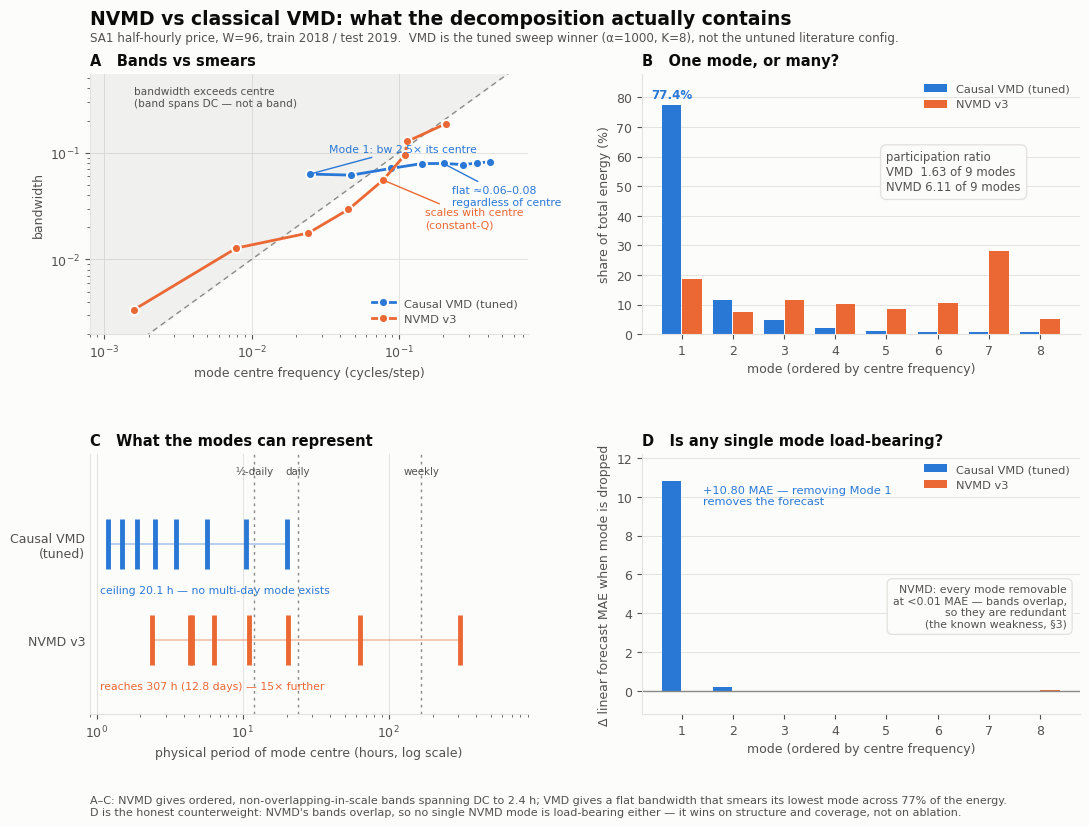

This figure's Python source:
#!/usr/bin/env python3
"""
Figure: why NVMD's decomposition is more interpretable than classical VMD.

Numbers are the output of

    python3 interpret_modes.py \
      --method "Causal VMD tuned a1000k8" vmdsw_a1000_k8_2018_2018.csv \
                                          vmdsw_a1000_k8_2019_2019.csv \
      --method "NVMD v3static"            v3static_modes_2018_2018.csv \
                                          v3static_modes_2019_2019.csv \
      --hours-per-step 0.5

VMD is the *tuned* baseline (alpha=1000, K=8 -- the sweep winner), not the
untuned alpha=2000/K=12 config, so none of this rests on a handicapped baseline.
"""

import matplotlib as mpl
import matplotlib.pyplot as plt
import numpy as np

SURFACE = "#fcfcfb"
INK = "#0b0b0b"
INK2 = "#52514e"
MUTED = "#8a8a85"
VMD_C = "#2a78d6"     # categorical slot 1
NVMD_C = "#eb6834"    # categorical slot 2
GRID = "#e4e3df"

mpl.rcParams.update({
    "figure.facecolor": SURFACE, "axes.facecolor": SURFACE,
    "savefig.facecolor": SURFACE,
    "font.family": "DejaVu Sans", "font.size": 9,
    "axes.edgecolor": GRID, "axes.labelcolor": INK2,
    "xtick.color": INK2, "ytick.color": INK2,
    "axes.spines.top": False, "axes.spines.right": False,
    "axes.titlesize": 10.5, "axes.titleweight": "bold", "axes.titlecolor": INK,
    "legend.frameon": False,
})

# mode, centre, bandwidth, period_h, energy%, ablation  (Residual excluded from
# the band panels -- it is not a band)
VMD = dict(
    centre=np.array([0.0249, 0.0476, 0.0883, 0.1428, 0.2032, 0.2701, 0.3376, 0.4120]),
    bw=np.array([0.0631, 0.0617, 0.0713, 0.0791, 0.0793, 0.0775, 0.0798, 0.0824]),
    period=np.array([20.1, 10.5, 5.7, 3.5, 2.5, 1.9, 1.5, 1.2]),
    energy=np.array([77.36, 11.37, 4.84, 2.19, 1.21, 0.81, 0.64, 0.58]),
    abl=np.array([10.804, 0.218, 0.014, -0.060, -0.069, -0.067, -0.060, -0.059]),
    pr=1.63, removable=6,
)
NVMD = dict(
    centre=np.array([0.0016, 0.0079, 0.0243, 0.0454, 0.0781, 0.1100, 0.1141, 0.2089]),
    bw=np.array([0.0034, 0.0128, 0.0177, 0.0294, 0.0555, 0.0956, 0.1279, 0.1875]),
    period=np.array([307.2, 63.3, 20.5, 11.0, 6.4, 4.5, 4.4, 2.4]),
    energy=np.array([18.53, 7.49, 11.51, 10.33, 8.47, 10.39, 28.16, 5.12]),
    abl=np.array([0.000, -0.001, -0.001, -0.002, -0.002, -0.007, -0.006, 0.031]),
    pr=6.11, removable=8,
)

fig, axes = plt.subplots(2, 2, figsize=(11, 8.6))
fig.subplots_adjust(hspace=0.46, wspace=0.26, top=0.89, bottom=0.145,
                    left=0.075, right=0.975)

# ---------------------------------------------------------------- A: bandwidth
ax = axes[0, 0]
lo, hi = 8e-4, 0.75
ax.fill_between([lo, hi], [lo, hi], [hi, hi], color=MUTED, alpha=0.10, lw=0)
ax.plot([lo, hi], [lo, hi], color=MUTED, lw=1, ls=(0, (4, 3)), zorder=1)
ax.text(0.0016, 0.42, "bandwidth exceeds centre\n(band spans DC — not a band)",
        color=INK2, fontsize=7.6, va="top")
ax.plot(VMD["centre"], VMD["bw"], "o-", color=VMD_C, ms=6.5, lw=2,
        mec=SURFACE, mew=1.4, label="Causal VMD (tuned)", zorder=3)
ax.plot(NVMD["centre"], NVMD["bw"], "o-", color=NVMD_C, ms=6.5, lw=2,
        mec=SURFACE, mew=1.4, label="NVMD v3", zorder=3)
ax.annotate("flat ≈0.06–0.08\nregardless of centre", (0.20, 0.0793),
            textcoords="offset points", xytext=(6, -30), color=VMD_C, fontsize=7.8,
            arrowprops=dict(arrowstyle="-", color=VMD_C, lw=1))
ax.annotate("scales with centre\n(constant-Q)", (0.0781, 0.0555),
            textcoords="offset points", xytext=(30, -34), color=NVMD_C, fontsize=7.8,
            ha="left", arrowprops=dict(arrowstyle="-", color=NVMD_C, lw=1))
ax.annotate("Mode 1: bw 2.5× its centre", (0.0249, 0.0631),
            textcoords="offset points", xytext=(14, 16), color=VMD_C, fontsize=7.8,
            arrowprops=dict(arrowstyle="-", color=VMD_C, lw=1))
ax.set(xscale="log", yscale="log", xlim=(lo, hi), ylim=(2e-3, 0.55),
       xlabel="mode centre frequency (cycles/step)", ylabel="bandwidth")
ax.set_title("A   Bands vs smears", loc="left")
ax.grid(True, which="major", color=GRID, lw=0.7)
ax.set_axisbelow(True)
ax.legend(loc="lower right", fontsize=8.2, labelcolor=INK2)

# ------------------------------------------------------------------ B: energy
ax = axes[0, 1]
x = np.arange(1, 9)
w = 0.38
ax.bar(x - w/2 - 0.01, VMD["energy"], w, color=VMD_C, label="Causal VMD (tuned)")
ax.bar(x + w/2 + 0.01, NVMD["energy"], w, color=NVMD_C, label="NVMD v3")
ax.text(1 - w/2, 77.36 + 2.5, "77.4%", color=VMD_C, fontsize=8.6, ha="center",
        fontweight="bold")
ax.text(5.0, 62, f"participation ratio\n"
                 f"VMD  {VMD['pr']:.2f} of 9 modes\n"
                 f"NVMD {NVMD['pr']:.2f} of 9 modes",
        color=INK2, fontsize=8.4, va="top",
        bbox=dict(boxstyle="round,pad=0.5", fc=SURFACE, ec=GRID))
ax.set(xlabel="mode (ordered by centre frequency)", ylabel="share of total energy (%)",
       xticks=x, ylim=(0, 88))
ax.set_title("B   One mode, or many?", loc="left")
ax.grid(True, axis="y", color=GRID, lw=0.7)
ax.set_axisbelow(True)
ax.legend(loc="upper right", fontsize=8.2, labelcolor=INK2)

# ---------------------------------------------------------------- C: coverage
ax = axes[1, 0]
for lbl, xp in [("½-daily", 12), ("daily", 24), ("weekly", 168)]:
    ax.axvline(xp, color=MUTED, lw=1, ls=(0, (2, 3)), zorder=0)
    ax.text(xp, 2.42, lbl, color=INK2, fontsize=7.4, ha="center", va="top")
ax.plot([VMD["period"].min(), VMD["period"].max()], [1.62, 1.62],
        color=VMD_C, lw=1.2, alpha=0.4, zorder=1)
ax.plot([NVMD["period"].min(), NVMD["period"].max()], [0.62, 0.62],
        color=NVMD_C, lw=1.2, alpha=0.4, zorder=1)
for p_ in VMD["period"]:
    ax.plot([p_, p_], [1.62 - 0.26, 1.62 + 0.26], color=VMD_C, lw=3.5,
            solid_capstyle="butt", zorder=3)
for p_ in NVMD["period"]:
    ax.plot([p_, p_], [0.62 - 0.26, 0.62 + 0.26], color=NVMD_C, lw=3.5,
            solid_capstyle="butt", zorder=3)
ax.text(1.05, 1.14, "ceiling 20.1 h — no multi-day mode exists",
        color=VMD_C, fontsize=7.8, va="center")
ax.text(1.05, 0.14, "reaches 307 h (12.8 days) — 15× further",
        color=NVMD_C, fontsize=7.8, va="center")
ax.set(xscale="log", xlim=(0.9, 900), ylim=(-0.15, 2.55),
       yticks=[0.62, 1.62], yticklabels=["NVMD v3", "Causal VMD\n(tuned)"],
       xlabel="physical period of mode centre (hours, log scale)")
ax.set_title("C   What the modes can represent", loc="left")
ax.grid(True, axis="x", color=GRID, lw=0.7)
ax.set_axisbelow(True)
ax.tick_params(axis="y", length=0)

# --------------------------------------------------------------- D: ablation
ax = axes[1, 1]
ax.axhline(0, color=MUTED, lw=1)
ax.bar(x - w/2 - 0.01, VMD["abl"], w, color=VMD_C, label="Causal VMD (tuned)")
ax.bar(x + w/2 + 0.01, NVMD["abl"], w, color=NVMD_C, label="NVMD v3")
ax.text(1.42, 10.6, "+10.80 MAE — removing Mode 1\nremoves the forecast", color=VMD_C,
        fontsize=8.2, va="top")
ax.text(0.97, 0.50, "NVMD: every mode removable\nat <0.01 MAE — bands overlap,\n"
                    "so they are redundant\n(the known weakness, §3)",
        transform=ax.transAxes, color=INK2, fontsize=7.8, va="top", ha="right",
        bbox=dict(boxstyle="round,pad=0.5", fc=SURFACE, ec=GRID))
ax.set(xlabel="mode (ordered by centre frequency)",
       ylabel="Δ linear forecast MAE when mode is dropped",
       xticks=x, ylim=(-1.2, 12.2))
ax.set_title("D   Is any single mode load-bearing?", loc="left")
ax.grid(True, axis="y", color=GRID, lw=0.7)
ax.set_axisbelow(True)
ax.legend(loc="upper right", fontsize=8.2, labelcolor=INK2)

fig.suptitle("NVMD vs classical VMD: what the decomposition actually contains",
             x=0.075, y=0.965, ha="left", fontsize=13.5, fontweight="bold", color=INK)
fig.text(0.075, 0.928,
         "SA1 half-hourly price, W=96, train 2018 / test 2019.  VMD is the tuned "
         "sweep winner (α=1000, K=8), not the untuned literature config.",
         ha="left", fontsize=8.6, color=INK2)
fig.text(0.075, 0.028,
         "A–C: NVMD gives ordered, non-overlapping-in-scale bands spanning DC to 2.4 h; VMD gives a flat "
         "bandwidth that smears its lowest mode across 77% of the energy.\n"
         "D is the honest counterweight: NVMD's bands overlap, so no single NVMD mode is load-bearing "
         "either — it wins on structure and coverage, not on ablation.",
         ha="left", fontsize=8.0, color=INK2)

fig.savefig("interpretability_nvmd_vs_vmd.png", dpi=200)
fig.savefig("interpretability_nvmd_vs_vmd.pdf")
print("wrote interpretability_nvmd_vs_vmd.{png,pdf}")
